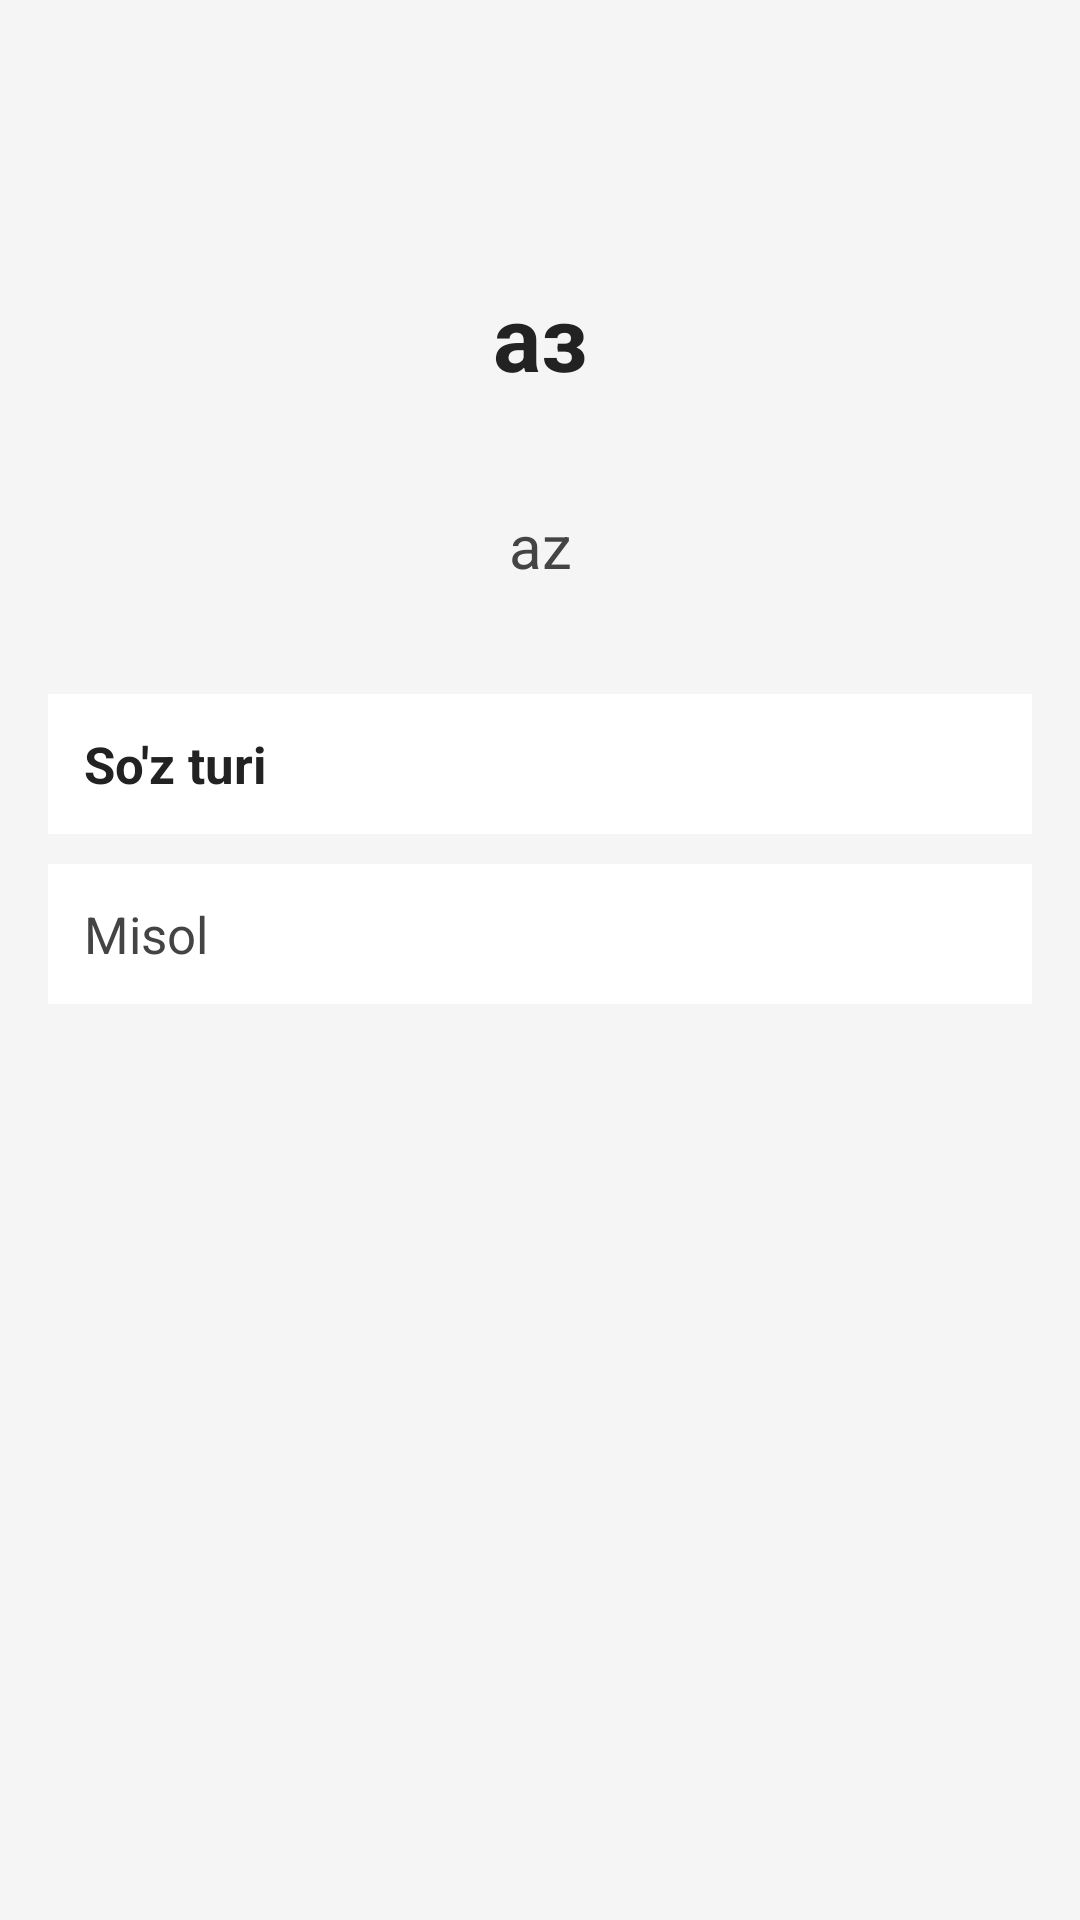

The Android layout XML behind this screen, and the referenced resources:
<!-- AndroidManifest.xml: application theme Theme.RuschaOzbekchaLugat2026 -->
<!-- res/layout/activity_word_detail.xml -->
<?xml version="1.0" encoding="utf-8"?>
<LinearLayout
    xmlns:android="http://schemas.android.com/apk/res/android"
    xmlns:app="http://schemas.android.com/apk/res-auto"
    android:layout_width="match_parent"
    android:layout_height="match_parent"
    android:orientation="vertical"
    android:background="#F5F5F5">

    <com.google.android.material.appbar.MaterialToolbar
        android:id="@+id/toolbarDetail"
        android:layout_width="match_parent"
        android:layout_height="?attr/actionBarSize"
        android:elevation="4dp"/>

    <ScrollView
        android:layout_width="match_parent"
        android:layout_height="0dp"
        android:layout_weight="1"
        android:fillViewport="true">

        <LinearLayout
            android:layout_width="match_parent"
            android:layout_height="wrap_content"
            android:orientation="vertical"
            android:padding="16dp">

            <LinearLayout
                android:layout_width="match_parent"
                android:layout_height="wrap_content"
                android:orientation="horizontal"
                android:gravity="center_vertical">

                <TextView
                    android:id="@+id/txtRussianDetail"
                    android:layout_width="match_parent"
                    android:layout_height="wrap_content"
                    android:text="аз"
                    android:textColor="#222222"
                    android:textSize="30sp"
                    android:textStyle="bold"
                    android:gravity="center"
                    android:padding="12dp" />

            </LinearLayout>

            <TextView
                android:id="@+id/txtUzbekDetail"
                android:layout_width="match_parent"
                android:layout_height="wrap_content"
                android:layout_marginTop="12dp"
                android:text="az"
                android:textColor="#444444"
                android:textSize="20sp"
                android:gravity="center"
                android:padding="12dp" />

            <TextView
                android:id="@+id/txtWordType"
                android:layout_width="match_parent"
                android:layout_height="wrap_content"
                android:layout_marginTop="24dp"
                android:text="So'z turi"
                android:textColor="#222222"
                android:textSize="17sp"
                android:textStyle="bold"
                android:padding="12dp"
                android:background="#FFFFFF" />

            <TextView
                android:id="@+id/txtExample"
                android:layout_width="match_parent"
                android:layout_height="wrap_content"
                android:layout_marginTop="10dp"
                android:text="Misol"
                android:textColor="#444444"
                android:textSize="17sp"
                android:padding="12dp"
                android:background="#FFFFFF" />

        </LinearLayout>

    </ScrollView>

</LinearLayout>
<!-- resources referenced by this layout -->
<resources>
  <style name="Theme.RuschaOzbekchaLugat2026" parent="Base.Theme.RuschaOzbekchaLugat2026" />
  <style name="Base.Theme.RuschaOzbekchaLugat2026" parent="Theme.Material3.DayNight.NoActionBar">
          
          
  
          <item name="colorPrimaryVariant">@color/statusBarColor</item>
          <item name="android:statusBarColor">@color/statusBarColor</item>
      </style>
  <color name="statusBarColor">#2196F3</color>
</resources>
